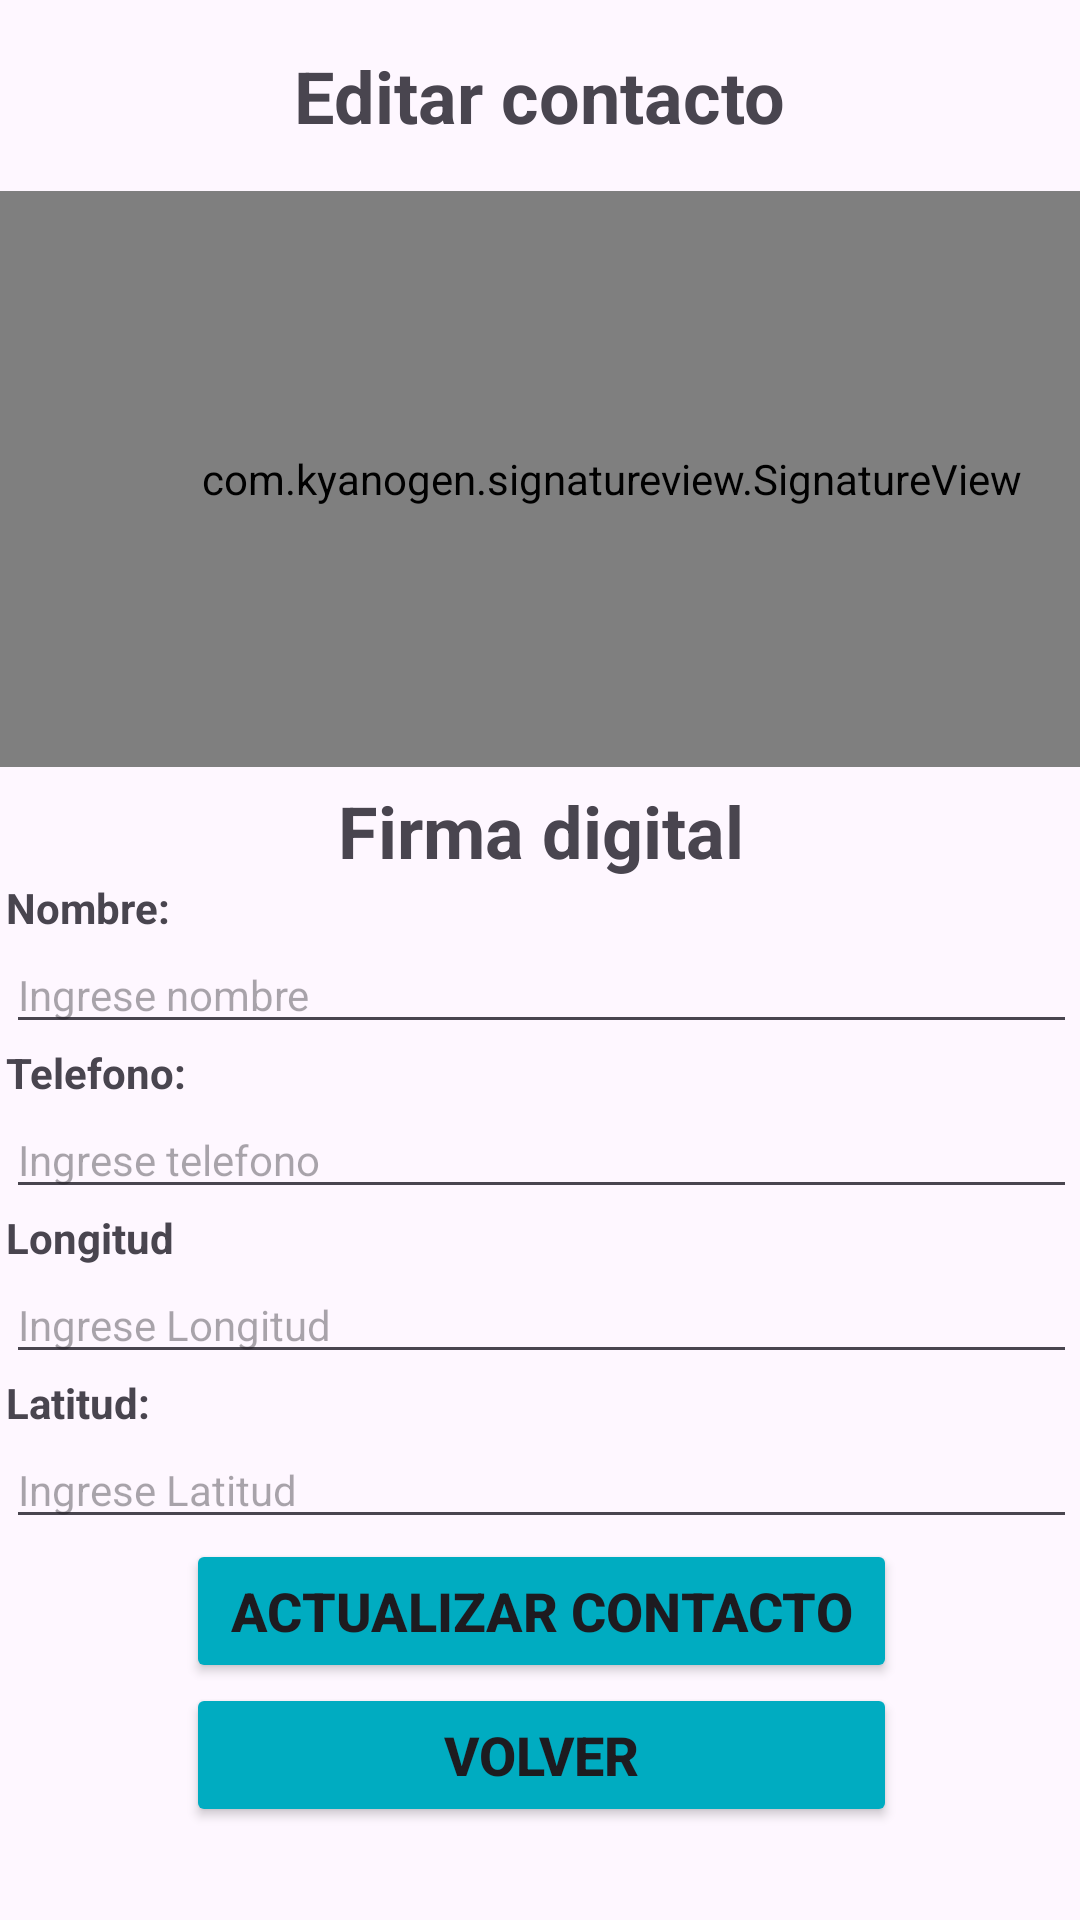

Here is an Android app screen rendered from its layout file. Give the layout XML and the strings, colors and styles it references.
<!-- AndroidManifest.xml: application theme Theme.Exercise24 -->
<!-- res/layout/activity_editar_contacto.xml -->
<?xml version="1.0" encoding="utf-8"?>
<androidx.constraintlayout.widget.ConstraintLayout xmlns:android="http://schemas.android.com/apk/res/android"
    xmlns:app="http://schemas.android.com/apk/res-auto"
    xmlns:tools="http://schemas.android.com/tools"
    android:layout_width="match_parent"
    android:layout_height="match_parent"
    tools:context=".ActivityEditarContacto">


    <com.kyanogen.signatureview.SignatureView
        android:id="@+id/signature_viewEdit"
        android:layout_width="408dp"
        android:layout_height="192dp"
        android:layout_marginTop="65dp"
        android:layout_marginBottom="5dp"
        app:backgroundColor="@color/black"
        app:enableSignature="true"
        app:layout_constraintBottom_toTopOf="@+id/linearLayout"
        app:layout_constraintEnd_toEndOf="parent"
        app:layout_constraintHorizontal_bias="0.0"
        app:layout_constraintStart_toStartOf="parent"
        app:layout_constraintTop_toTopOf="parent"
        app:layout_constraintVertical_bias="0.689"
        app:penColor="@color/white"
        app:penSize="5dp" />

    <LinearLayout
        android:id="@+id/linearLayout"
        android:layout_width="417dp"
        android:layout_height="366dp"
        android:layout_marginStart="30dp"
        android:layout_marginEnd="30dp"
        android:layout_marginBottom="15dp"
        android:orientation="vertical"
        app:layout_constraintBottom_toBottomOf="parent"
        app:layout_constraintEnd_toEndOf="parent"
        app:layout_constraintStart_toStartOf="parent"
        app:layout_constraintTop_toBottomOf="@+id/signature_viewEdit"
        tools:ignore="MissingConstraints">

        <TextView
            android:id="@+id/GuardarFirma"
            android:layout_width="match_parent"
            android:layout_height="wrap_content"
            android:layout_marginStart="90dp"
            android:layout_marginEnd="90dp"
            android:text="Firma digital"
            android:textAlignment="center"
            android:textSize="24dp"
            android:textStyle="bold" />


        <TextView
            android:id="@+id/textView1"
            android:layout_width="match_parent"
            android:layout_height="wrap_content"
            android:layout_marginStart="30dp"
            android:layout_marginEnd="30dp"
            android:text="Nombre:"
            android:textSize="14dp"
            android:textStyle="bold" />

        <EditText
            android:id="@+id/edtNombreEdit"
            android:layout_width="match_parent"
            android:layout_height="wrap_content"
            android:layout_marginStart="30dp"
            android:layout_marginEnd="30dp"
            android:ems="10"
            android:hint="Ingrese nombre"
            android:inputType="text"
            android:text=""
            android:textSize="14dp" />

        <TextView
            android:id="@+id/textVi"
            android:layout_width="match_parent"
            android:layout_height="wrap_content"
            android:layout_marginStart="30dp"
            android:layout_marginEnd="30dp"
            android:text="Telefono:"
            android:textSize="14dp"
            android:textStyle="bold" />

        <EditText
            android:id="@+id/edtTelefonoEdit"
            android:layout_width="match_parent"
            android:layout_height="wrap_content"
            android:layout_marginStart="30dp"
            android:layout_marginEnd="30dp"
            android:ems="10"
            android:hint="Ingrese telefono"
            android:inputType="text"
            android:text=""
            android:textSize="14dp" />

        <TextView
            android:id="@+id/textView3"
            android:layout_width="match_parent"
            android:layout_height="wrap_content"
            android:layout_marginStart="30dp"
            android:layout_marginEnd="30dp"
            android:text="Longitud"
            android:textSize="14dp"
            android:textStyle="bold" />

        <EditText
            android:id="@+id/edtLongitudEdit"
            android:layout_width="match_parent"
            android:layout_height="wrap_content"
            android:layout_marginStart="30dp"
            android:layout_marginEnd="30dp"
            android:ems="10"
            android:hint="Ingrese Longitud"
            android:inputType="text"
            android:text=""
            android:textSize="14dp" />

        <TextView
            android:id="@+id/textView4"
            android:layout_width="match_parent"
            android:layout_height="wrap_content"
            android:layout_marginStart="30dp"
            android:layout_marginEnd="30dp"
            android:text="Latitud:"
            android:textSize="14dp"
            android:textStyle="bold" />

        <EditText
            android:id="@+id/edtLatitudedit"
            android:layout_width="match_parent"
            android:layout_height="wrap_content"
            android:layout_marginStart="30dp"
            android:layout_marginEnd="30dp"
            android:ems="10"
            android:hint="Ingrese Latitud"
            android:inputType="text"
            android:text=""
            android:textSize="14dp" />

        <Button
            android:id="@+id/btnActualizar"
            android:layout_width="match_parent"
            android:layout_height="wrap_content"
            android:layout_marginStart="90dp"
            android:layout_marginEnd="90dp"
            android:backgroundTint="#00ACC1"
            android:text="Actualizar contacto"
            android:textSize="18dp"
            android:textStyle="bold" />

        <Button
            android:id="@+id/btnvolver"
            android:layout_width="match_parent"
            android:layout_height="wrap_content"
            android:layout_marginStart="90dp"
            android:layout_marginEnd="90dp"
            android:backgroundTint="#00ACC1"
            android:text="Volver"
            android:textSize="18dp"
            android:textStyle="bold" />
    </LinearLayout>

    <TextView
        android:id="@+id/textView5"
        android:layout_width="wrap_content"
        android:layout_height="wrap_content"
        android:text="Editar contacto"
        android:textSize="24dp"
        android:textStyle="bold"
        app:layout_constraintBottom_toTopOf="@+id/signature_viewEdit"
        app:layout_constraintEnd_toEndOf="parent"
        app:layout_constraintStart_toStartOf="parent"
        app:layout_constraintTop_toTopOf="parent" />

</androidx.constraintlayout.widget.ConstraintLayout>
<!-- resources referenced by this layout -->
<resources>
  <style name="Theme.Exercise24" parent="Base.Theme.Exercise24" />
  <style name="Base.Theme.Exercise24" parent="Theme.Material3.DayNight.NoActionBar">
          
          
      </style>
  <!-- not gathered from this repository: default colours our renderer supplied (Android Studio template values) -->
  <color name="black">#FF000000</color>
  <color name="white">#FFFFFFFF</color>
</resources>
